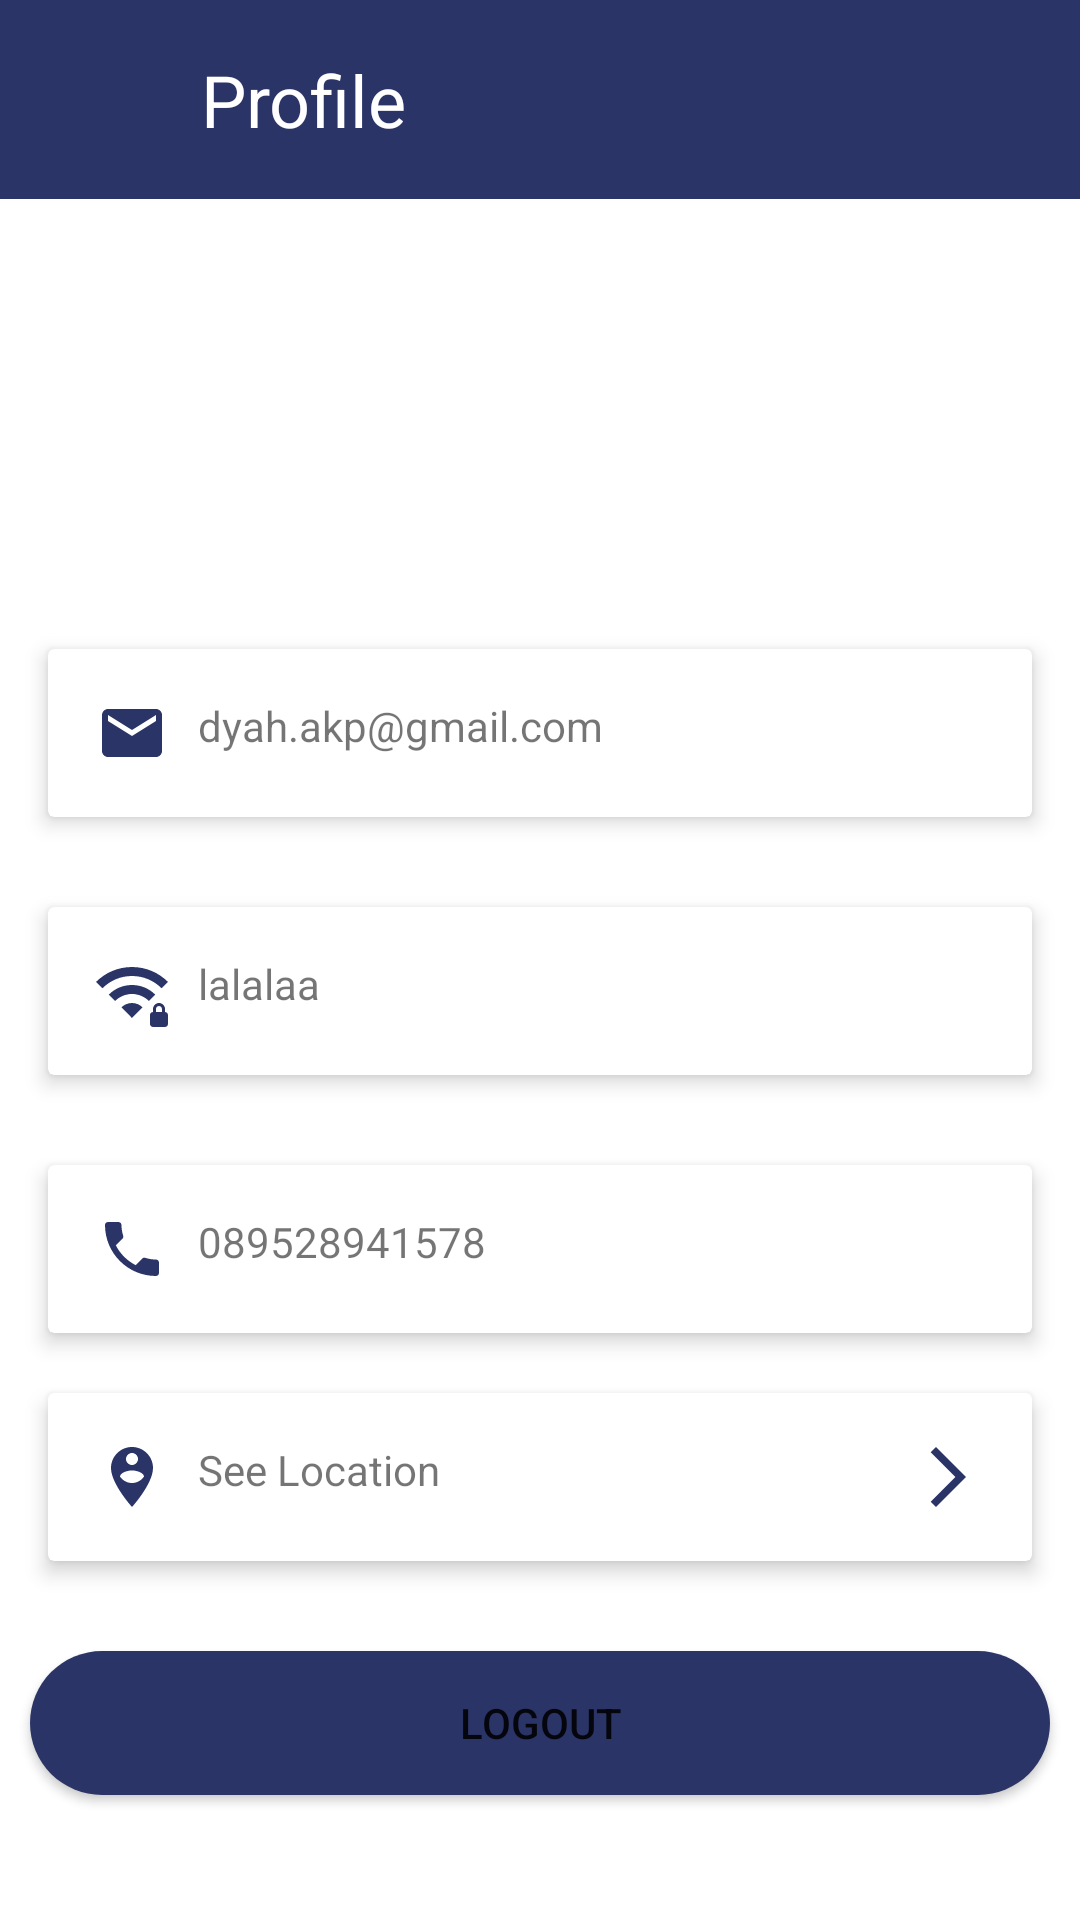

Write the Android layout XML for this screen, with the resource values it uses.
<!-- AndroidManifest.xml: application theme Theme.DailyProjectResume -->
<!-- res/layout/activity_profile.xml -->
<?xml version="1.0" encoding="utf-8"?>
<LinearLayout xmlns:android="http://schemas.android.com/apk/res/android"
    xmlns:app="http://schemas.android.com/apk/res-auto"
    android:layout_width="match_parent"
    android:layout_height="match_parent"
    android:orientation="vertical">
    <include
        android:id="@+id/include_appbar"
        layout="@layout/component_appbar" />

        <ImageView
            android:id="@+id/iv_avatar_profile"
            android:layout_width="90dp"
            android:layout_height="90dp"
            android:layout_marginStart="10dp"
            android:layout_marginTop="30dp"
            android:layout_gravity="center"
            android:src="@drawable/profile" />

    <androidx.cardview.widget.CardView
        android:layout_width="match_parent"
        android:layout_height="wrap_content"
        android:layout_marginStart="16dp"
        android:layout_marginTop="30dp"
        android:layout_marginEnd="16dp"
        app:cardElevation="4dp"
        app:contentPadding="16dp">

        <LinearLayout
            android:layout_width="match_parent"
            android:layout_height="wrap_content"
            android:orientation="horizontal">

            <ImageView
                android:id="@+id/iv_email"
                android:layout_width="wrap_content"
                android:layout_height="wrap_content"
                android:src="@drawable/ic_email" />

            <TextView
                android:id="@+id/tv_email"
                android:layout_width="wrap_content"
                android:layout_height="wrap_content"
                android:layout_marginStart="10dp"
                android:text="dyah.akp@gmail.com"
                android:textSize="14sp" />
        </LinearLayout>
    </androidx.cardview.widget.CardView>
    <androidx.cardview.widget.CardView
        android:layout_width="match_parent"
        android:layout_height="wrap_content"
        android:layout_marginStart="16dp"
        android:layout_marginTop="30dp"
        android:layout_marginEnd="16dp"
        app:cardElevation="4dp"
        app:contentPadding="16dp">

        <LinearLayout
            android:layout_width="match_parent"
            android:layout_height="wrap_content"
            android:orientation="horizontal">

            <ImageView
                android:id="@+id/iv_password"
                android:layout_width="wrap_content"
                android:layout_height="wrap_content"
                android:src="@drawable/ic_password" />

            <TextView
                android:id="@+id/tv_password"
                android:layout_width="wrap_content"
                android:layout_height="wrap_content"
                android:layout_marginStart="10dp"
                android:text="lalalaa"
                android:textSize="14sp" />
        </LinearLayout>
    </androidx.cardview.widget.CardView>
    <androidx.cardview.widget.CardView
        android:layout_width="match_parent"
        android:layout_height="wrap_content"
        android:layout_marginStart="16dp"
        android:layout_marginTop="30dp"
        android:layout_marginEnd="16dp"
        app:cardElevation="4dp"
        app:contentPadding="16dp">

        <LinearLayout
            android:layout_width="match_parent"
            android:layout_height="wrap_content"
            android:orientation="horizontal">

            <ImageView
                android:id="@+id/iv_call"
                android:layout_width="wrap_content"
                android:layout_height="wrap_content"
                android:src="@drawable/ic_phone" />

            <TextView
                android:id="@+id/tv_no_telp"
                android:layout_width="wrap_content"
                android:layout_height="wrap_content"
                android:layout_marginStart="10dp"
                android:text="089528941578"
                android:textSize="14sp" />
        </LinearLayout>
    </androidx.cardview.widget.CardView>

    <androidx.cardview.widget.CardView
        android:id="@+id/card_location"
        android:layout_width="match_parent"
        android:layout_height="wrap_content"
        android:layout_marginStart="16dp"
        android:layout_marginTop="20dp"
        android:layout_marginEnd="16dp"
        app:cardElevation="4dp"
        app:contentPadding="16dp">

        <androidx.constraintlayout.widget.ConstraintLayout
            android:layout_width="match_parent"
            android:layout_height="wrap_content"
            android:orientation="horizontal">

            <ImageView
                android:id="@+id/iv_address"
                android:layout_width="wrap_content"
                android:layout_height="wrap_content"
                android:src="@drawable/ic_location"
                app:layout_constraintBottom_toBottomOf="parent"
                app:layout_constraintStart_toStartOf="parent"
                app:layout_constraintTop_toTopOf="parent" />

            <TextView
                android:id="@+id/tv_address"
                android:layout_width="wrap_content"
                android:layout_height="wrap_content"
                android:layout_marginStart="10dp"
                android:text="See Location"
                android:textSize="14sp"
                app:layout_constraintStart_toEndOf="@+id/iv_address"
                app:layout_constraintTop_toTopOf="parent"

                />

            <ImageView
                android:id="@+id/iv_location_arrow"
                android:layout_width="wrap_content"
                android:layout_height="wrap_content"
                android:src="@drawable/ic_arrow"
                app:layout_constraintEnd_toEndOf="parent"
                app:layout_constraintTop_toTopOf="parent" />
        </androidx.constraintlayout.widget.ConstraintLayout>
    </androidx.cardview.widget.CardView>

    <Button
        android:id="@+id/btn_logout"
        android:layout_width="match_parent"
        android:layout_height="wrap_content"
        android:layout_marginStart="10dp"
        android:layout_marginEnd="10dp"
        android:layout_marginTop="30dp"
        android:background="@drawable/button_state_normal"
        android:text="LOGOUT" />
</LinearLayout>
<!-- res/layout/component_appbar.xml (included above) -->
<?xml version="1.0" encoding="utf-8"?>
<LinearLayout xmlns:android="http://schemas.android.com/apk/res/android"
    android:layout_width="match_parent"
    android:layout_height="wrap_content"
    android:orientation="vertical"
    android:padding="12dp"
    android:background="#2B3467"
    >

    <LinearLayout
        android:layout_width="wrap_content"
        android:layout_height="wrap_content"
        android:layout_margin="5dp"
        >

        <ImageView
            android:id="@+id/iv_arrow"
            android:layout_width="30dp"
            android:layout_height="30dp"
            android:layout_gravity="center"
            android:src="@drawable/ic_back"
            />
        <TextView
            android:id="@+id/tv_appbar"
            android:layout_width="wrap_content"
            android:layout_height="wrap_content"
            android:layout_marginStart="20dp"
            android:text="Profile"
            android:textColor="@color/white"
            android:layout_gravity="center"
            android:textSize="24sp"
            />
    </LinearLayout>

</LinearLayout>
<!-- resources referenced by this layout -->
<resources>
  <color name="white">#FFFFFFFF</color>
  <!-- drawable button_state_normal (drawable) -->
  <?xml version="1.0" encoding="utf-8"?>
  <shape xmlns:android="http://schemas.android.com/apk/res/android"
      android:shape="rectangle">
      <solid android:color="#2B3467" />
      <corners android:bottomRightRadius="50dp"
          android:bottomLeftRadius="50dp"
          android:topRightRadius="50dp"
          android:topLeftRadius="50dp"/>
  </shape>
  <!-- drawable ic_arrow (drawable) -->
  <vector android:autoMirrored="true" android:height="24dp"
      android:tint="#2B3467" android:viewportHeight="24"
      android:viewportWidth="24" android:width="24dp" xmlns:android="http://schemas.android.com/apk/res/android">
      <path android:fillColor="@android:color/white" android:pathData="M6.23,20.23l1.77,1.77l10,-10l-10,-10l-1.77,1.77l8.23,8.23z"/>
  </vector>
  <!-- drawable ic_email (drawable) -->
  <vector android:height="24dp" android:tint="#2B3467"
      android:viewportHeight="24" android:viewportWidth="24"
      android:width="24dp" xmlns:android="http://schemas.android.com/apk/res/android">
      <path android:fillColor="@android:color/white" android:pathData="M20,4L4,4c-1.1,0 -1.99,0.9 -1.99,2L2,18c0,1.1 0.9,2 2,2h16c1.1,0 2,-0.9 2,-2L22,6c0,-1.1 -0.9,-2 -2,-2zM20,8l-8,5 -8,-5L4,6l8,5 8,-5v2z"/>
  </vector>
  <!-- drawable ic_location (drawable) -->
  <vector android:height="24dp" android:tint="#2B3467"
      android:viewportHeight="24" android:viewportWidth="24"
      android:width="24dp" xmlns:android="http://schemas.android.com/apk/res/android">
      <path android:fillColor="@android:color/white" android:pathData="M12,2C8.14,2 5,5.14 5,9c0,5.25 7,13 7,13s7,-7.75 7,-13C19,5.14 15.86,2 12,2zM12,4c1.1,0 2,0.9 2,2c0,1.11 -0.9,2 -2,2s-2,-0.89 -2,-2C10,4.9 10.9,4 12,4zM12,14c-1.67,0 -3.14,-0.85 -4,-2.15c0.02,-1.32 2.67,-2.05 4,-2.05s3.98,0.73 4,2.05C15.14,13.15 13.67,14 12,14z"/>
  </vector>
  <!-- drawable ic_phone (drawable) -->
  <vector android:height="24dp" android:tint="#2B3467"
      android:viewportHeight="24" android:viewportWidth="24"
      android:width="24dp" xmlns:android="http://schemas.android.com/apk/res/android">
      <path android:fillColor="@android:color/white" android:pathData="M6.62,10.79c1.44,2.83 3.76,5.14 6.59,6.59l2.2,-2.2c0.27,-0.27 0.67,-0.36 1.02,-0.24 1.12,0.37 2.33,0.57 3.57,0.57 0.55,0 1,0.45 1,1V20c0,0.55 -0.45,1 -1,1 -9.39,0 -17,-7.61 -17,-17 0,-0.55 0.45,-1 1,-1h3.5c0.55,0 1,0.45 1,1 0,1.25 0.2,2.45 0.57,3.57 0.11,0.35 0.03,0.74 -0.25,1.02l-2.2,2.2z"/>
  </vector>
  <style name="Theme.DailyProjectResume" parent="Theme.MaterialComponents.DayNight.DarkActionBar">
          
          <item name="colorPrimary">@color/purple_500</item>
          <item name="colorPrimaryVariant">@color/purple_700</item>
          <item name="colorOnPrimary">@color/white</item>
          
          <item name="colorSecondary">@color/teal_200</item>
          <item name="colorSecondaryVariant">@color/teal_700</item>
          <item name="colorOnSecondary">@color/black</item>
          
          <item name="android:statusBarColor">?attr/colorPrimaryVariant</item>
          
      </style>
  <color name="purple_500">#FF6200EE</color>
  <color name="purple_700">#FF3700B3</color>
  <color name="teal_200">#FF03DAC5</color>
  <color name="teal_700">#FF018786</color>
  <color name="black">#FF000000</color>
</resources>
